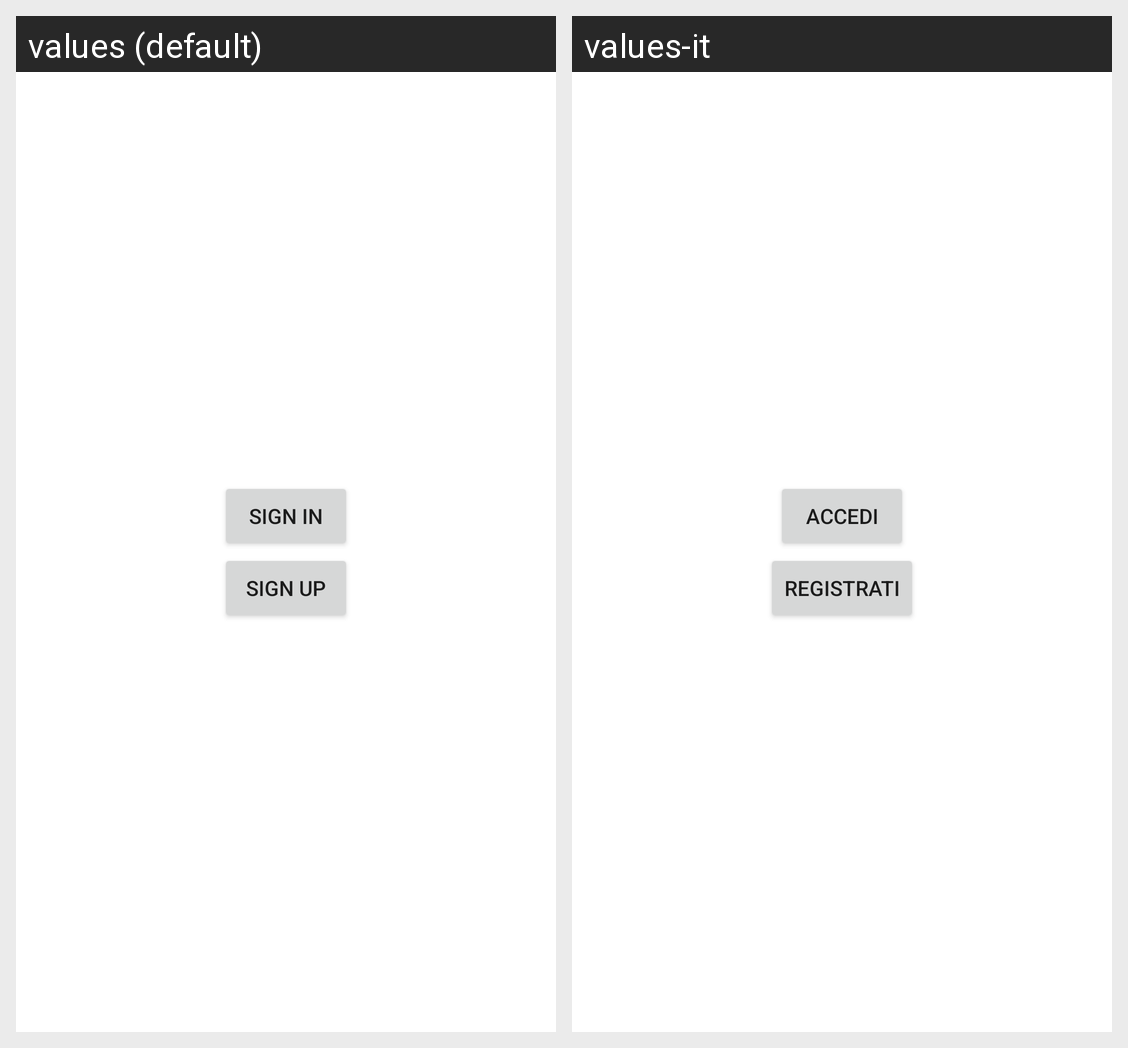

Translations of the strings shown on this Android screen, per locale in the grid:
Android screen res/layout/fragment_auth.xml rendered under 2 locales, left to right: values (default), values-it. Device: Nexus 5 (rendered at 1080×1920; each locale shown at half size, 540×960, under a caption strip naming it); theme Theme.TrackingMyPantry.NoActionBar.
Strings drawn on this screen, with the default value and each locale's value (text and hints the layout hard-codes, and strings that could not be matched under every locale, appear in the picture but are not listed):

action_sign_in
  values: Sign in
  values-it: Accedi

action_register
  values: Sign up
  values-it: Registrati
